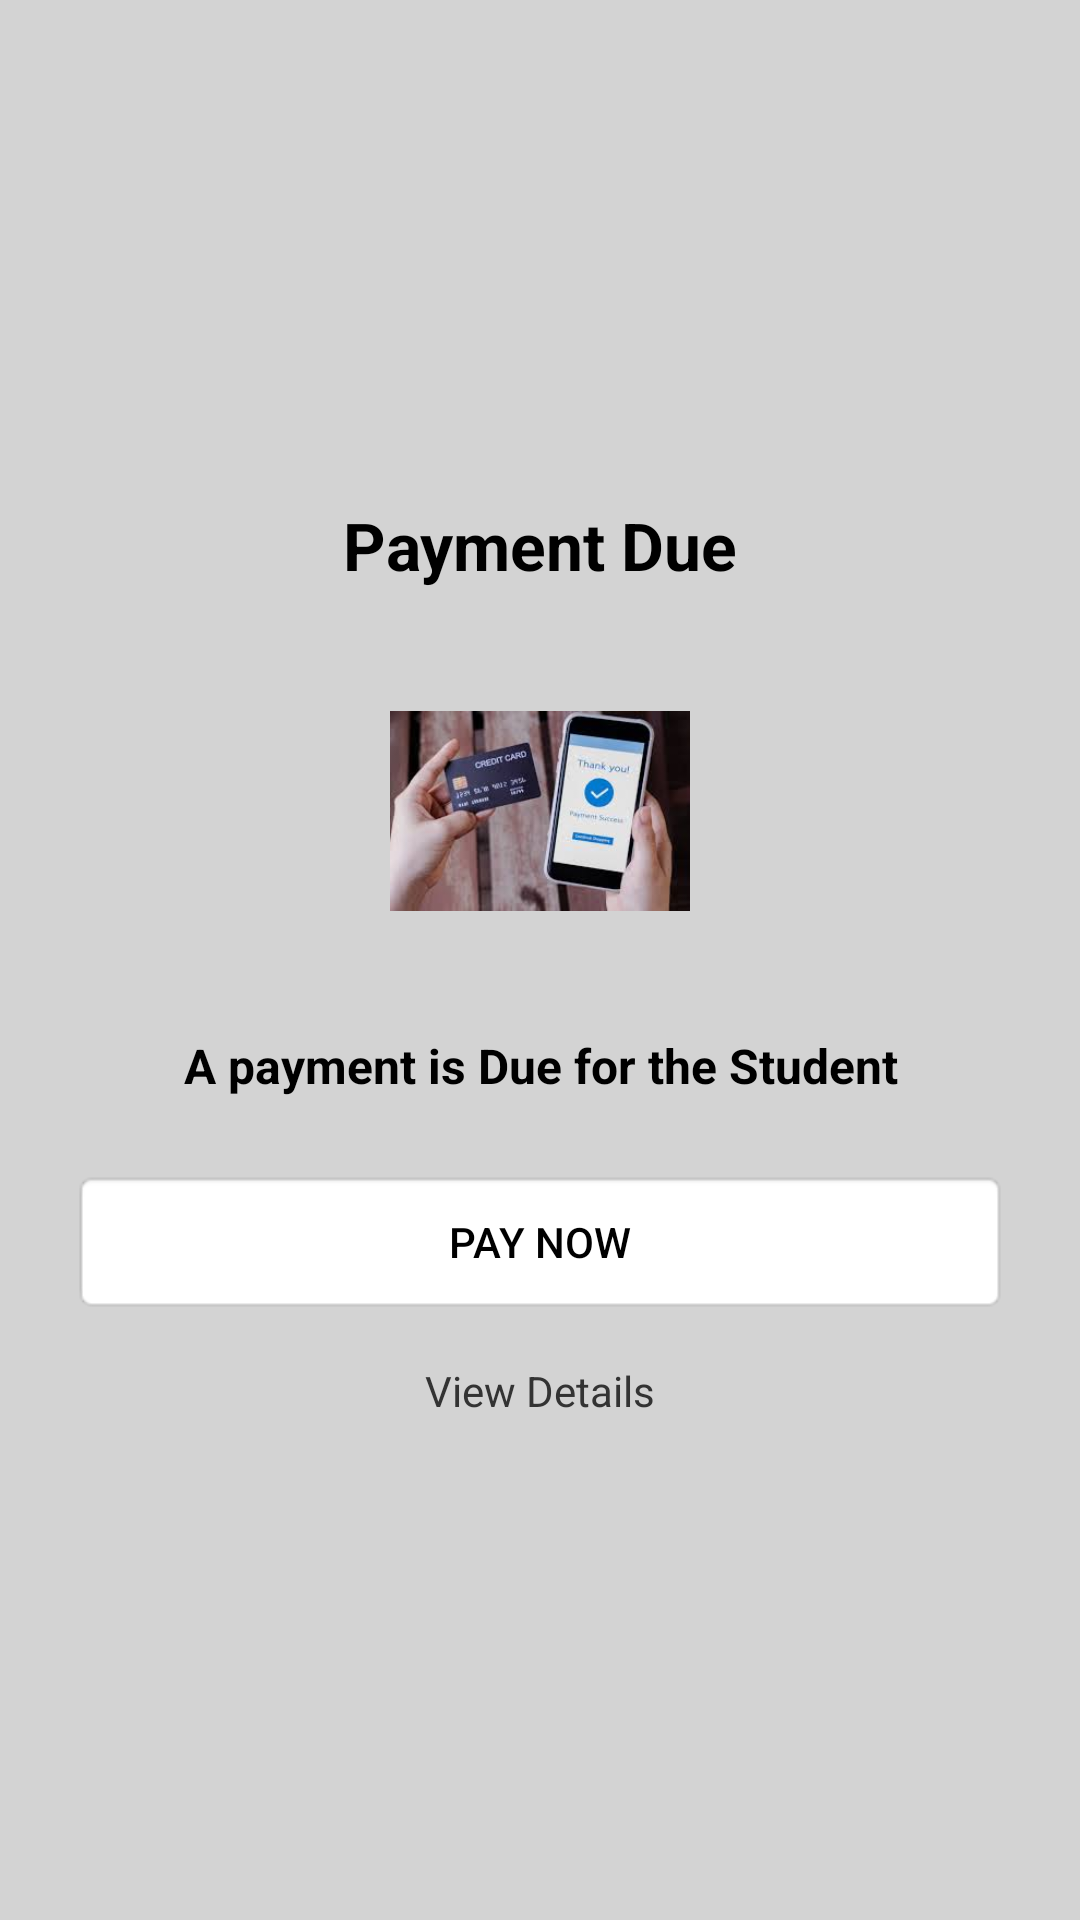

The Android layout XML behind this screen, and the referenced resources:
<!-- AndroidManifest.xml: application theme Theme.MyappUniHstel -->
<!-- res/layout/activity_payment_due.xml -->
<?xml version="1.0" encoding="utf-8"?>
<LinearLayout
    xmlns:android="http://schemas.android.com/apk/res/android"
    android:layout_width="match_parent"
    android:layout_height="match_parent"
    android:background="#D3D3D3"
    android:orientation="vertical"
    android:padding="24dp"
    android:gravity="center">

    <TextView
        android:text="Payment Due"
        android:textSize="22sp"
        android:textStyle="bold"
        android:textColor="#000000"
        android:layout_marginBottom="24dp"
        android:gravity="center"
        android:layout_width="match_parent"
        android:layout_height="wrap_content" />

    <ImageView
        android:id="@+id/imgPayment"
        android:src="@drawable/images"
        android:layout_width="100dp"
        android:layout_height="100dp"
        android:layout_marginBottom="24dp" />

    <TextView
        android:text="A payment is Due for the Student"
        android:textSize="16sp"
        android:textStyle="bold"
        android:textColor="#000000"
        android:gravity="center"
        android:layout_marginBottom="24dp"
        android:layout_width="match_parent"
        android:layout_height="wrap_content" />

    <Button
        android:id="@+id/btnPayNow"
        android:text="Pay now"
        android:textColor="#000000"
        android:background="@android:drawable/editbox_background_normal"
        android:layout_width="match_parent"
        android:layout_height="wrap_content"
        android:layout_marginBottom="16dp" />

    <TextView
        android:id="@+id/txtViewDetails"
        android:text="View Details"
        android:textSize="14sp"
        android:textColor="#333333"
        android:gravity="center"
        android:layout_width="wrap_content"
        android:layout_height="wrap_content" />
</LinearLayout>
<!-- resources referenced by this layout -->
<resources>
  <!-- drawable images: jpeg bitmap (drawable, 8029 bytes) -->
  <style name="Theme.MyappUniHstel" parent="Base.Theme.MyappUniHstel" />
  <style name="Base.Theme.MyappUniHstel" parent="Theme.Material3.DayNight.NoActionBar">
          
          
      </style>
</resources>
